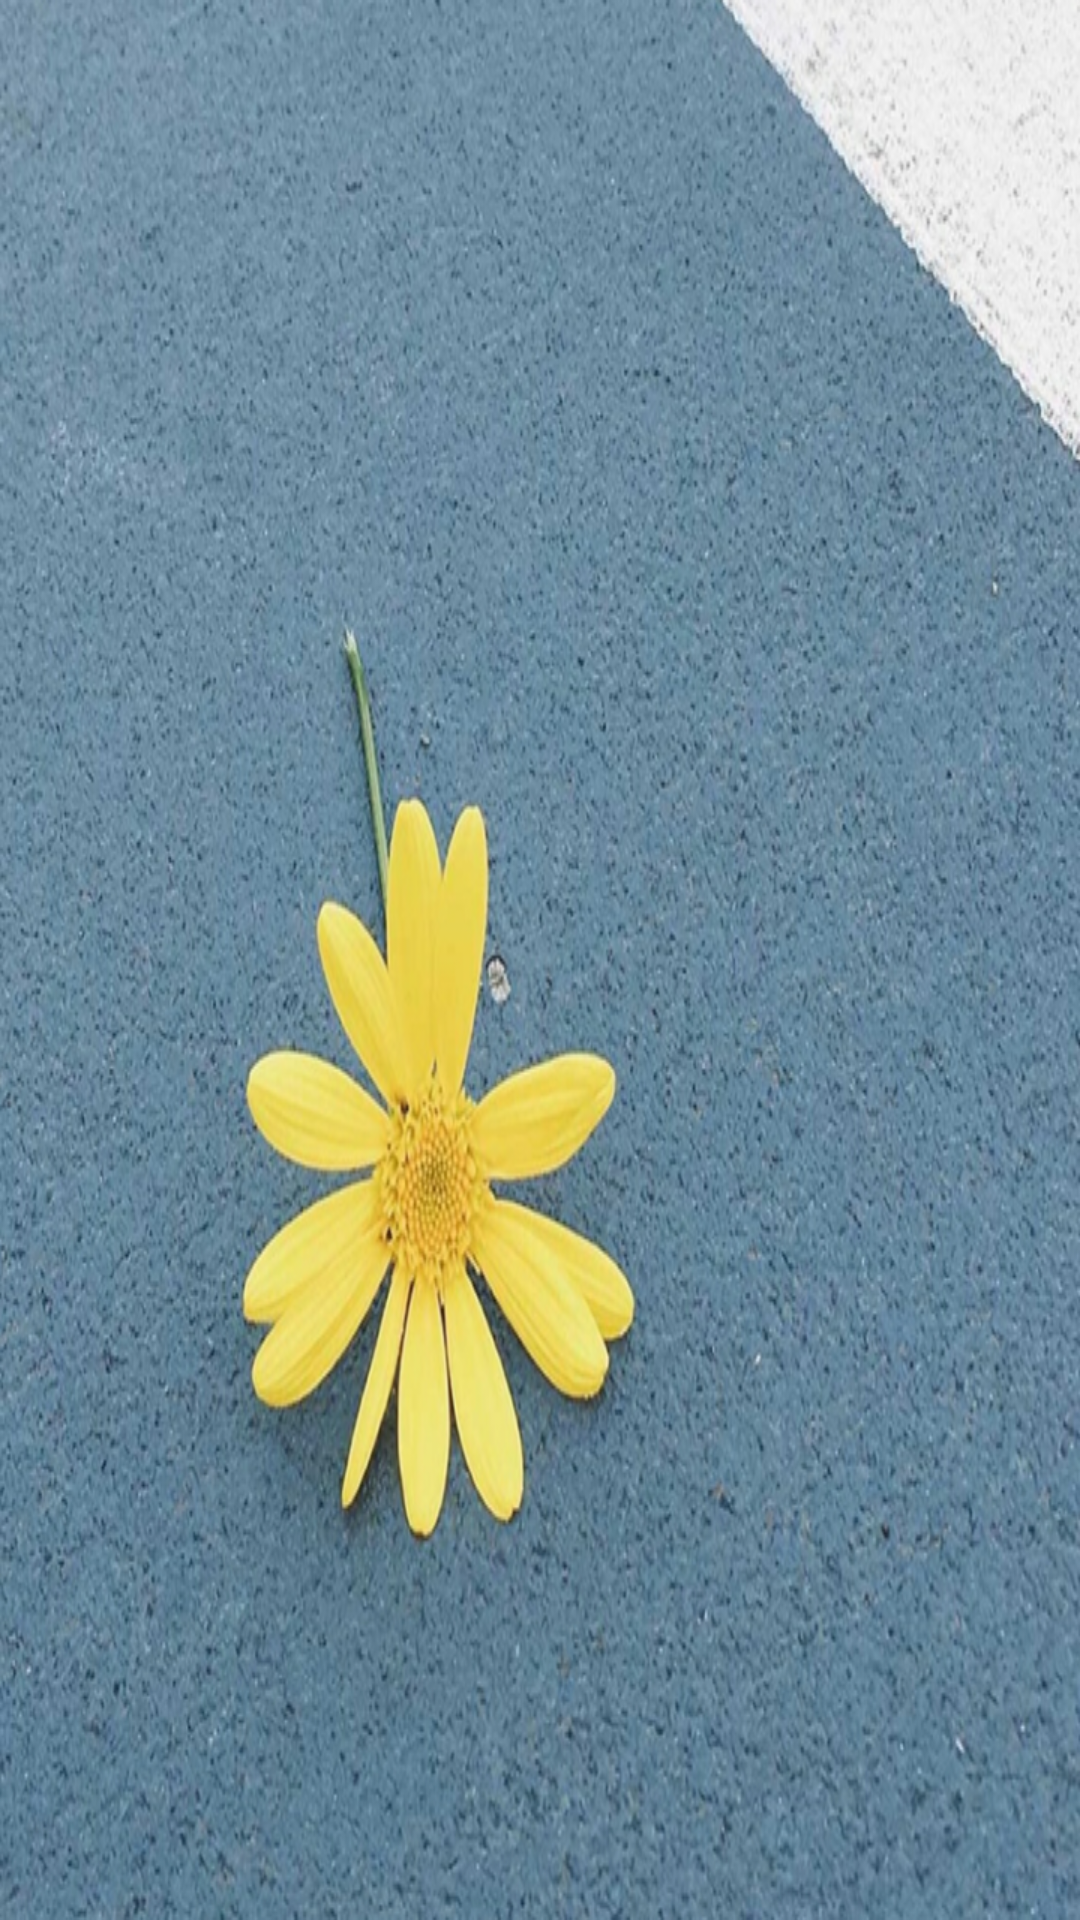

Write the Android layout XML for this screen, with the resource values it uses.
<!-- AndroidManifest.xml: application theme AppTheme -->
<!-- res/layout/nav_head.xml -->
<?xml version="1.0" encoding="utf-8"?>
<RelativeLayout
    xmlns:android="http://schemas.android.com/apk/res/android"
    android:layout_width="match_parent"
    android:layout_height="180dp"
    android:paddingRight="10dp"
    android:paddingLeft="2dp"
    android:background="@drawable/nav_head_bg">

    <ImageView
        android:id="@+id/nav_weather_pic"
        android:layout_width="wrap_content"
        android:layout_height="wrap_content"
        android:layout_above="@id/nav_degree"
        android:layout_alignParentRight="true" />

    <TextView
        android:id="@+id/nav_update_time"
        android:layout_width="wrap_content"
        android:layout_height="wrap_content"
        android:layout_alignParentBottom="true"
        android:textColor="#fff"
        android:textSize="14sp" />

    <TextView
        android:id="@+id/nav_city"
        android:layout_width="wrap_content"
        android:layout_height="wrap_content"
        android:layout_above="@id/nav_update_time"
        android:padding="5dp"
        android:textColor="#fff"
        android:textSize="20sp" />

    <TextView
        android:id="@+id/nav_degree"
        android:layout_width="wrap_content"
        android:layout_height="wrap_content"
        android:layout_alignParentRight="true"
        android:layout_above="@id/nav_update_time"
        android:paddingBottom="20dp"
        android:textColor="#fff"
        android:textSize="35sp" />

</RelativeLayout>
<!-- resources referenced by this layout -->
<resources>
  <!-- drawable nav_head_bg: png bitmap (drawable-night-xxhdpi, 354695 bytes) -->
  <style name="AppTheme" parent="Theme.AppCompat.DayNight.NoActionBar">
          
          <item name="android:textColor">@color/textColor</item>
          <item name="colorPrimary">@color/colorPrimary</item>
          <item name="colorPrimaryDark">@color/colorPrimaryDark</item>
          <item name="colorAccent">@color/colorAccent</item>
      </style>
  <color name="textColor">#525252</color>
  <color name="colorPrimary">#6197F2</color>
  <color name="colorPrimaryDark">#6197F2</color>
  <color name="colorAccent">#59ddf7</color>
</resources>
